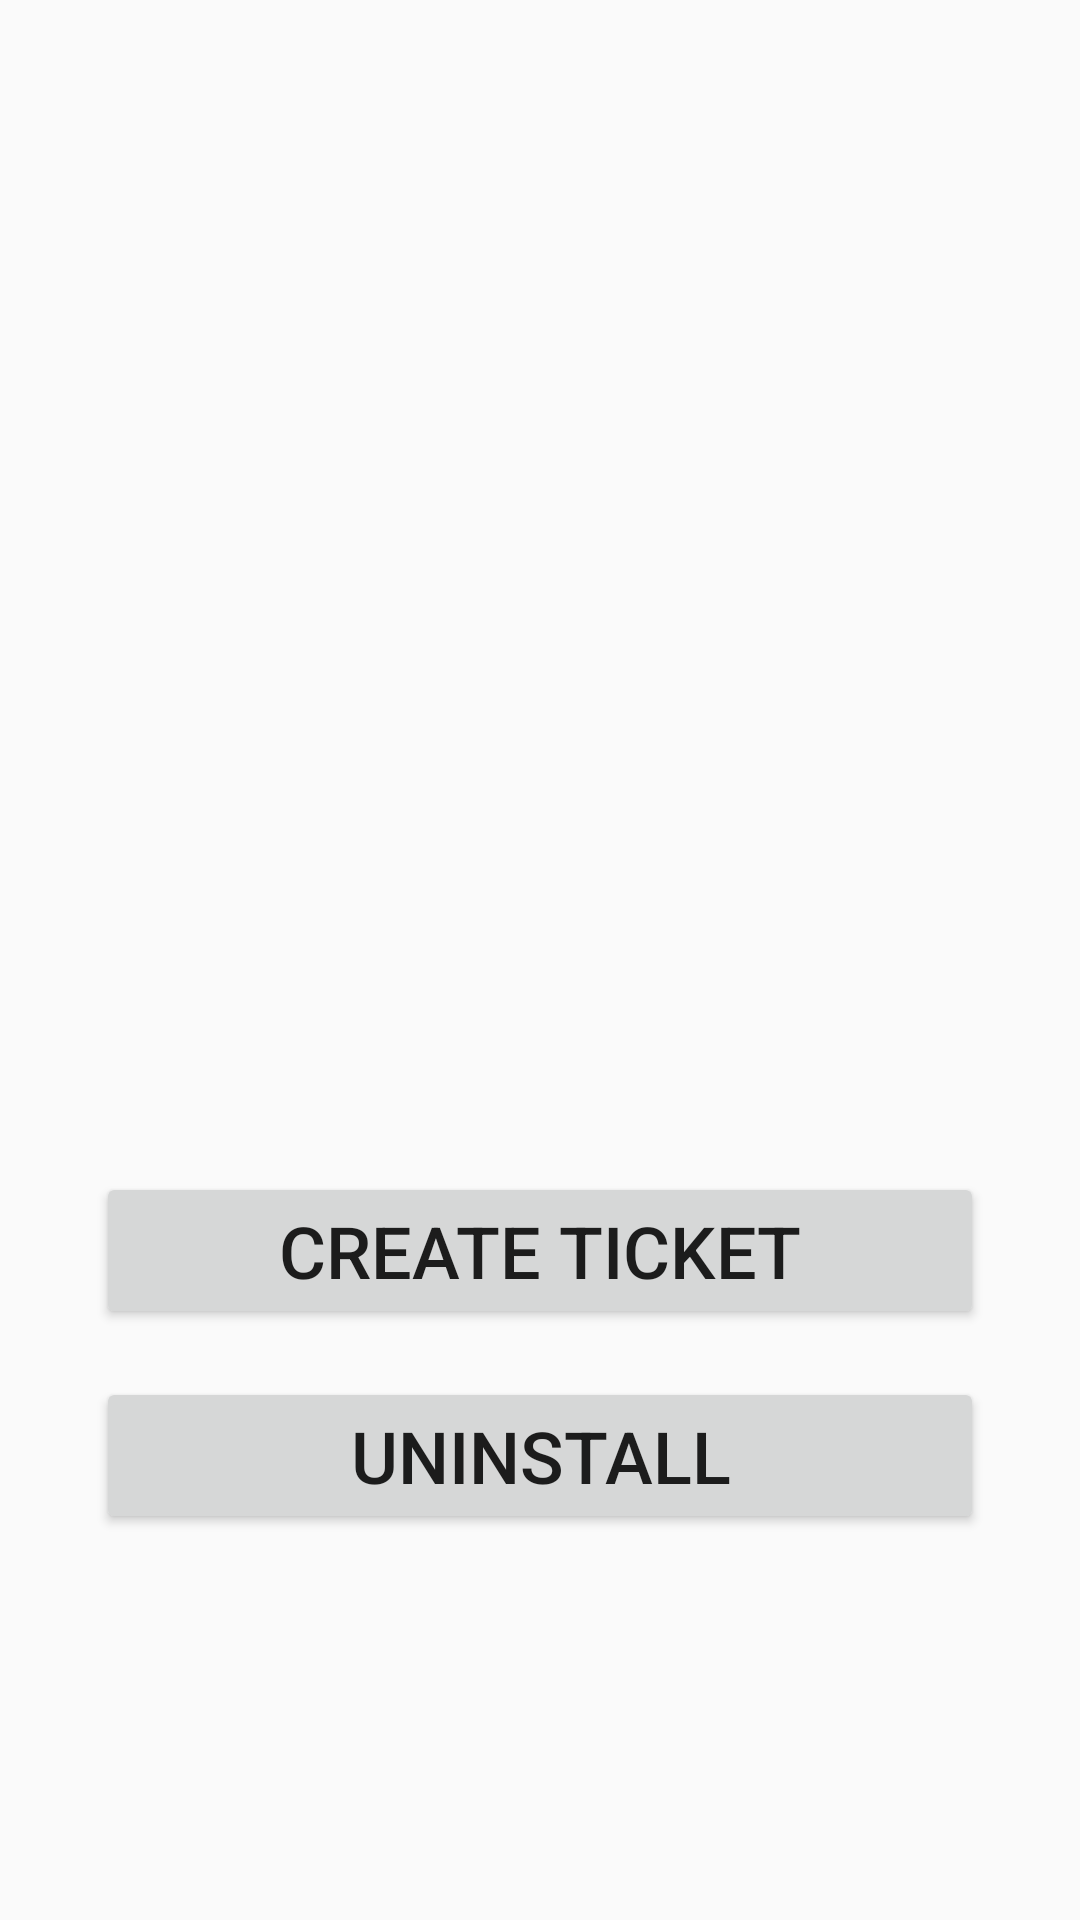

The Android layout XML behind this screen, and the referenced resources:
<!-- AndroidManifest.xml: application theme AppTheme -->
<!-- res/layout/activity_apk.xml -->
<?xml version="1.0" encoding="utf-8"?>

<android.support.constraint.ConstraintLayout xmlns:android="http://schemas.android.com/apk/res/android"
    xmlns:app="http://schemas.android.com/apk/res-auto"
    xmlns:tools="http://schemas.android.com/tools"
    android:layout_width="match_parent"
    android:layout_height="match_parent"
    tools:context=".apk.ApkActivity">

    <TextView
        android:id="@+id/text_view_apk_md5"
        android:layout_width="wrap_content"
        android:layout_height="wrap_content"
        android:layout_marginTop="16dp"
        android:contentDescription="@string/description_text_view_apk_md5"
        android:textAlignment="center"
        android:textIsSelectable="true"
        android:textSize="14sp"
        app:layout_constraintEnd_toEndOf="@+id/image_view_icon"
        app:layout_constraintStart_toStartOf="@+id/image_view_icon"
        app:layout_constraintTop_toBottomOf="@+id/text_view_pkg_name" />

    <TextView
        android:id="@+id/text_view_risk"
        android:layout_width="wrap_content"
        android:layout_height="wrap_content"
        android:layout_marginTop="32dp"
        android:contentDescription="@string/description_text_view_risk"
        android:textAlignment="center"
        android:textIsSelectable="true"
        android:textSize="30sp"
        app:layout_constraintEnd_toEndOf="@+id/image_view_icon"
        app:layout_constraintStart_toStartOf="@+id/image_view_icon"
        app:layout_constraintTop_toBottomOf="@+id/text_view_apk_md5" />

    <TextView
        android:id="@+id/text_view_pkg_name"
        android:layout_width="wrap_content"
        android:layout_height="wrap_content"
        android:layout_marginTop="32dp"
        android:contentDescription="@string/description_text_view_pkg_name"
        android:textAlignment="center"
        android:textIsSelectable="true"
        android:textSize="14sp"
        app:layout_constraintEnd_toEndOf="@+id/image_view_icon"
        app:layout_constraintStart_toStartOf="@+id/image_view_icon"
        app:layout_constraintTop_toBottomOf="@+id/text_view_app_name" />

    <include
        android:id="@+id/toolbar_layout"
        layout="@layout/main_toolbar"
        android:layout_width="0dp"
        android:layout_height="wrap_content"
        android:visibility="visible"
        app:layout_constraintEnd_toEndOf="parent"
        app:layout_constraintStart_toStartOf="parent"
        app:layout_constraintTop_toTopOf="parent" />

    <ImageView
        android:id="@+id/image_view_icon"
        android:layout_width="@android:dimen/app_icon_size"
        android:layout_height="@android:dimen/app_icon_size"
        android:layout_marginTop="32dp"
        android:contentDescription="@string/application_icon"
        app:layout_constraintEnd_toEndOf="parent"
        app:layout_constraintStart_toStartOf="parent"
        app:layout_constraintTop_toBottomOf="@+id/toolbar_layout" />

    <TextView
        android:id="@+id/text_view_app_name"
        android:layout_width="wrap_content"
        android:layout_height="wrap_content"
        android:layout_marginTop="32dp"
        android:contentDescription="@string/description_text_view_app_name"
        android:textAlignment="center"
        android:textIsSelectable="true"
        android:textSize="24sp"
        app:layout_constraintEnd_toEndOf="@+id/image_view_icon"
        app:layout_constraintHorizontal_bias="0.503"
        app:layout_constraintStart_toStartOf="@+id/image_view_icon"
        app:layout_constraintTop_toBottomOf="@+id/image_view_icon" />

    <Button
        android:id="@+id/button_create_ticket"
        android:layout_width="0dp"
        android:layout_height="wrap_content"
        android:layout_marginStart="32dp"
        android:layout_marginTop="32dp"
        android:layout_marginEnd="32dp"
        android:layout_marginBottom="8dp"
        android:contentDescription="@string/open_a_ticket"
        android:onClick="createTicket"
        android:text="@string/description_button_create_ticket"
        android:textSize="24sp"
        app:layout_constraintBottom_toTopOf="@+id/button_uninstall"
        app:layout_constraintEnd_toEndOf="parent"
        app:layout_constraintHorizontal_bias="0.505"
        app:layout_constraintStart_toStartOf="parent"
        app:layout_constraintTop_toBottomOf="@+id/text_view_risk" />

    <Button
        android:id="@+id/button_uninstall"
        android:layout_width="0dp"
        android:layout_height="wrap_content"
        android:layout_marginStart="32dp"
        android:layout_marginTop="16dp"
        android:layout_marginEnd="32dp"
        android:contentDescription="@string/description_button_uninstall"
        android:onClick="uninstallPackage"
        android:text="@string/uninstall"
        android:textSize="24sp"
        app:layout_constraintEnd_toEndOf="parent"
        app:layout_constraintStart_toStartOf="parent"
        app:layout_constraintTop_toBottomOf="@+id/button_create_ticket" />

</android.support.constraint.ConstraintLayout>
<!-- res/layout/main_toolbar.xml (included above) -->
<?xml version="1.0" encoding="utf-8"?>

<android.support.v7.widget.Toolbar xmlns:android="http://schemas.android.com/apk/res/android"
    xmlns:app="http://schemas.android.com/apk/res-auto"
    android:id="@+id/toolbar_layout"
    android:layout_width="match_parent"
    android:layout_height="wrap_content"
    android:theme="@style/ToolbarTheme">

</android.support.v7.widget.Toolbar>
<!-- resources referenced by this layout -->
<resources>
  <string name="application_icon">Application Icon</string>
  <string name="description_button_create_ticket">Create ticket</string>
  <string name="description_button_uninstall">Uninstall the app</string>
  <string name="description_text_view_apk_md5">MD5</string>
  <string name="description_text_view_app_name">Application name</string>
  <string name="description_text_view_pkg_name">Package name</string>
  <string name="description_text_view_risk">Application risk level</string>
  <string name="open_a_ticket">Open a ticket</string>
  <string name="uninstall">Uninstall</string>
  <style name="ToolbarTheme" parent="Theme.AppCompat.Light.DarkActionBar" />
  <style name="AppTheme" parent="Theme.AppCompat.Light.NoActionBar">
          <item name="colorPrimary">@color/colorPrimary</item>
          <item name="colorPrimaryDark">@color/colorPrimaryDark</item>
          <item name="colorAccent">@color/colorAccent</item>
      </style>
  <color name="colorPrimary">#008577</color>
  <color name="colorPrimaryDark">#00574b</color>
  <color name="colorAccent">#D81B60</color>
</resources>
